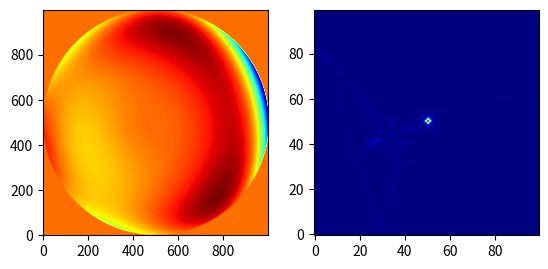

The matplotlib source for this figure:
#!/usr/bin/env python3
# -*- coding: utf-8 -*-

"""
Wed May 28 11:59:16 PM IST 2025
@author: janmejoy
@hostname: machine

DESCRIPTION
"""

import numpy as np
import matplotlib.pyplot as plt
from scipy.fftpack import fftshift, ifftshift, fft2, ifft2

## polar coordinates
def Zernike_polar(coefficients, x, y):
    r, u= (x**2+y**2), np.atan2(y,x)
    Z = coefficients
    Z0  =  Z[0] #piston
    Z1  =  Z[1]  * 2*r*np.cos(u) #tilt X
    Z2  =  Z[2]  * 2*r*np.sin(u) #tilt Y
    Z3  =  Z[3]  * np.sqrt(3)*(2*r**2-1) #defocus
    Z4  =  Z[4]  * np.sqrt(6)*r**2*np.cos(2*u) #astigX
    Z5  =  Z[5]  * np.sqrt(6)*r**2*np.sin(2*u) #astigY
    Z6  =  Z[6]  * np.sqrt(8)*(3*r**2-2)*r*np.cos(u) #coma X
    Z7  =  Z[7]  * np.sqrt(8)*(3*r**2-2)*r*np.sin(u) #coma Y
    Z8  =  Z[8]  * np.sqrt(5)*(6*r**4-6*r**2+1) #primaryspherical
    Z9  =  Z[9]  * np.sqrt(8)*r**3*np.cos(3*u) #trefoilX
    Z10 =  Z[10] * np.sqrt(8)*r**3*np.sin(3*u) #trefoilY
    
    ZW = Z0+Z1+Z2+Z3+Z4+Z5+Z6+Z7+Z8+Z9+Z10 
    return ZW

if __name__=='__main__':
    VISUALIZE= True
    coefficients=[0 ,#piston 
                  0 ,#tiltX
                  0 ,#tiltY
                  -19.368 ,#defocus
                  -18.730 ,#astigX
                  -15.694 ,#astigY
                  -26.257 ,#comaX
                  -10.104 ,#comaY
                  -13.916 ,#primaryspherical
                  -20.271 ,#trefoilX
                  -18.015  #trefoilY 
                  ]

    _x=_y= np.linspace(-1,1,1000)
    X,Y= np.meshgrid(_x,_y)
    zernike= Zernike_polar(coefficients, X, Y)
    mask = (X**2+Y**2)< 1 # make a circular aperture of unit radius
    zernike= zernike*mask
    P= np.exp(-1j*zernike) #Complex Pupil Function
    PSF = ifftshift(fft2(fftshift(P)))
    #fftshift shifts the origin to center for computing FFT.
    #ifftshift shifts the origin back to the corner after performing FFT.
    PSF= (np.abs(PSF))**2
    PSF= PSF/np.sum(PSF) # Power normalized PSF

    ## Visualizations ##
    if VISUALIZE:
        plt.figure()
        plt.subplot(1,2,1)
        plt.imshow(zernike, cmap='jet', origin='lower')
        plt.subplot(1,2,2)
        plt.imshow(PSF[450:550, 450:550], cmap='jet', origin='lower')
        plt.show()

